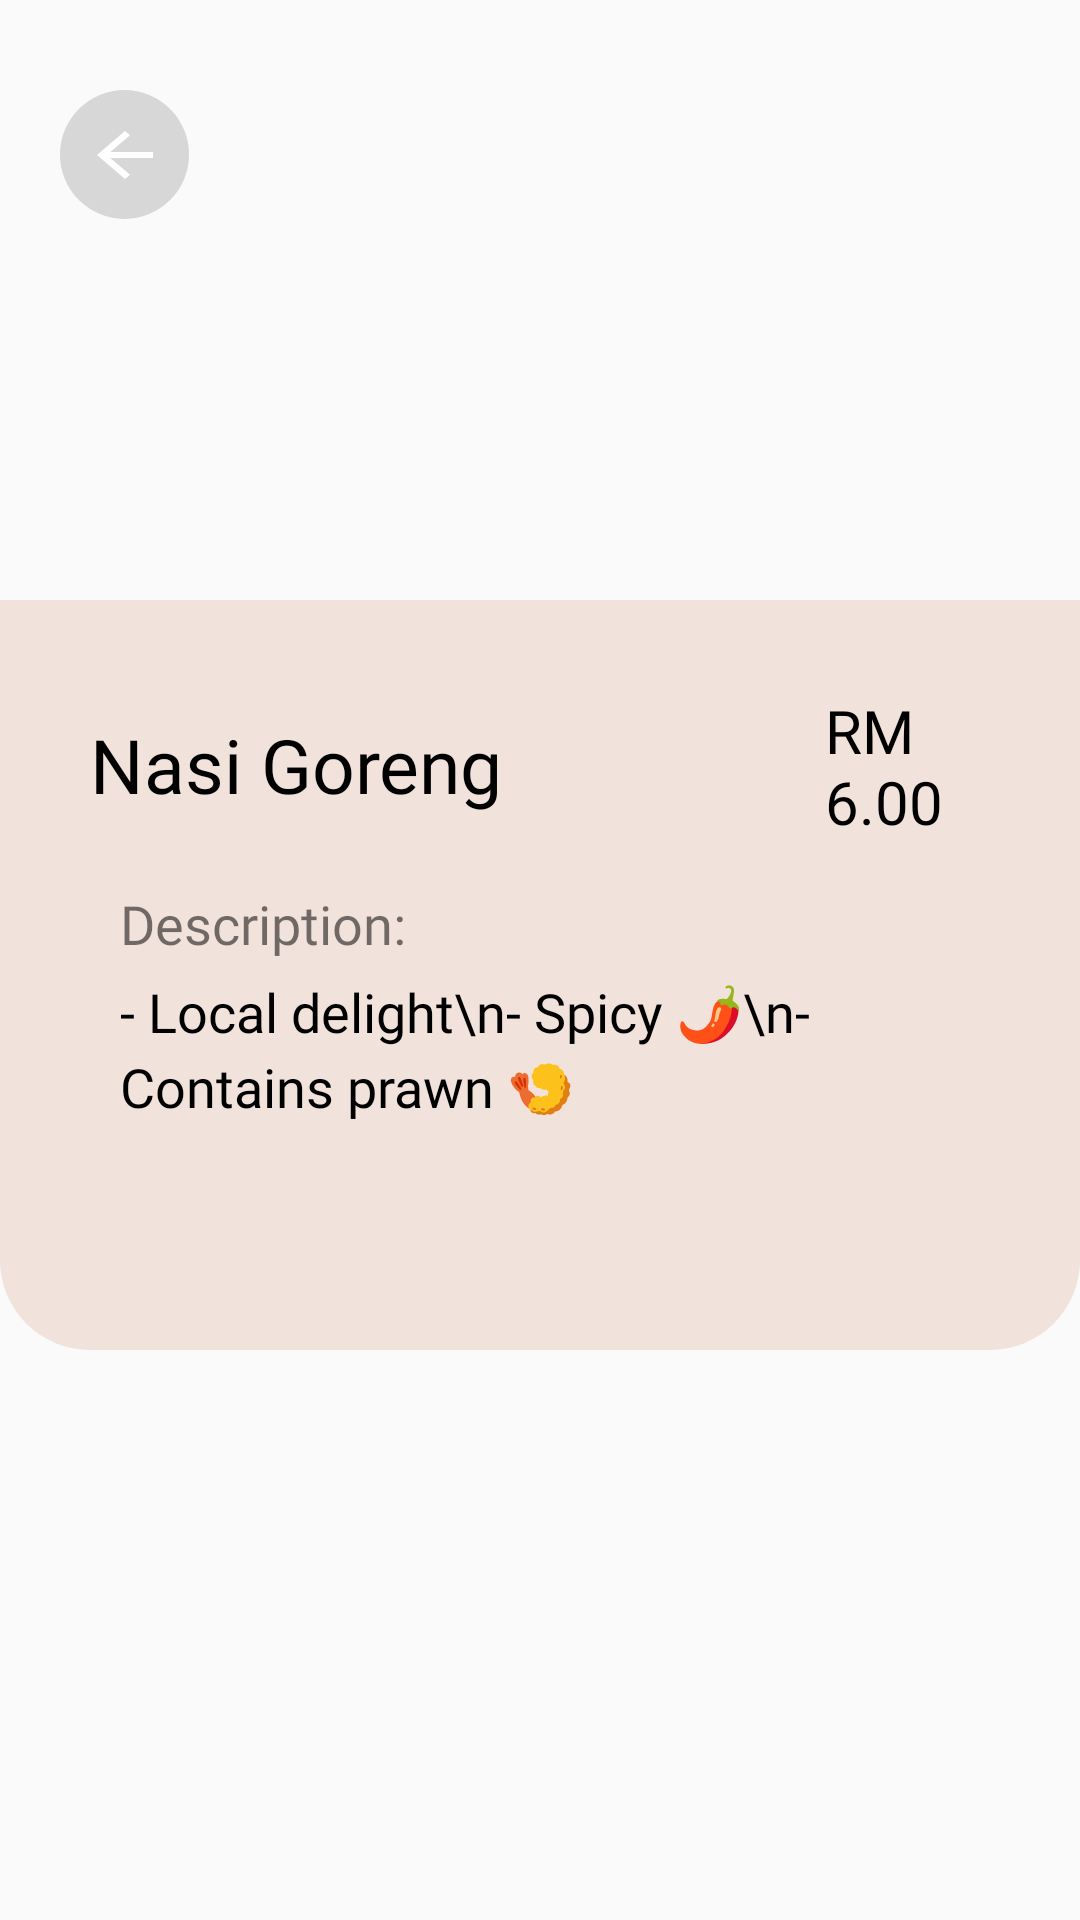

Here is an Android app screen rendered from its layout file. Give the layout XML and the strings, colors and styles it references.
<!-- AndroidManifest.xml: application theme Theme.JomMakan -->
<!-- res/layout/fragment_food_fragement.xml -->
<?xml version="1.0" encoding="utf-8"?>
<LinearLayout xmlns:android="http://schemas.android.com/apk/res/android"
    xmlns:tools="http://schemas.android.com/tools"
    android:layout_width="match_parent"
    android:layout_height="match_parent"
    tools:context=".FoodFragment"
    android:orientation="vertical">

    <LinearLayout
        android:layout_width="match_parent"
        android:layout_height="450dp"
        android:orientation="vertical">

        <RelativeLayout
            android:layout_width="wrap_content"
            android:layout_height="wrap_content">

            <ImageView
                android:id="@+id/food_image"
                android:layout_width="match_parent"
                android:layout_height="200dp"
                android:src="@drawable/nasi_goreng_image"
                android:scaleType="centerCrop"
                android:adjustViewBounds="true"/>

            <ImageButton
                android:id="@+id/back_button"
                android:layout_width="43dp"
                android:layout_height="43dp"
                android:src="@drawable/back_button_icon"
                android:background="@drawable/back_button_shape"
                android:layout_marginTop="30dp"
                android:layout_marginStart="20dp"/>
        </RelativeLayout>

        <LinearLayout
            android:layout_width="match_parent"
            android:layout_height="match_parent"
            android:orientation="vertical"
            android:paddingStart="30dp"
            android:paddingEnd="20dp"
            android:paddingTop="10dp"
            android:paddingBottom="15dp"
            android:background="@drawable/stall_details_shape">

            <LinearLayout
                android:layout_width="match_parent"
                android:layout_height="wrap_content"
                android:orientation="horizontal"
                android:layout_marginTop="10dp">

                <TextView
                    android:id="@+id/food_name"
                    android:layout_width="230dp"
                    android:layout_height="70dp"
                    android:text="Nasi Goreng"
                    android:fontFamily="@font/montserrat_bold"
                    android:textSize="25sp"
                    android:maxLines="2"
                    android:gravity="center_vertical"
                    android:textColor="#000000"
                    android:lineHeight="30dp"/>

                <TextView
                    android:id="@+id/food_price"
                    android:layout_width="wrap_content"
                    android:layout_height="wrap_content"
                    android:layout_gravity="center"
                    android:text="RM 6.00"
                    android:fontFamily="@font/montserrat_bold"
                    android:textSize="20sp"
                    android:textColor="#000000"
                    android:background="@drawable/open_close_shape"
                    android:paddingTop="10dp"
                    android:paddingBottom="10dp"
                    android:paddingStart="15dp"
                    android:paddingEnd="15dp"/>
            </LinearLayout>

            <LinearLayout
                android:layout_width="match_parent"
                android:layout_height="match_parent"
                android:orientation="vertical"
                android:layout_marginTop="5dp"
                android:paddingStart="10dp">

                <TextView
                    android:id="@+id/food_description_title"
                    android:layout_width="wrap_content"
                    android:layout_height="wrap_content"
                    android:text="Description:"
                    android:fontFamily="@font/montserrat_bold"
                    android:textSize="18sp"/>

                <TextView
                    android:id="@+id/food_description"
                    android:layout_width="wrap_content"
                    android:layout_height="match_parent"
                    android:text="- Local delight\n- Spicy 🌶️\n- Contains prawn 🍤"
                    android:layout_marginTop="5dp"
                    android:fontFamily="@font/montserrat"
                    android:textSize="18sp"
                    android:lineHeight="25dp"
                    android:maxLines="4"
                    android:textColor="#000000"/>
            </LinearLayout>
        </LinearLayout>
    </LinearLayout>
</LinearLayout>
<!-- resources referenced by this layout -->
<resources>
  <!-- drawable back_button_icon (drawable) -->
  <vector android:autoMirrored="true" android:height="24dp"
      android:tint="#FFFFFF" android:viewportHeight="24"
      android:viewportWidth="24" android:width="28dp" xmlns:android="http://schemas.android.com/apk/res/android">
      <path android:fillColor="@android:color/white" android:pathData="M20,11H7.83l5.59,-5.59L12,4l-8,8 8,8 1.41,-1.41L7.83,13H20v-2z"/>
  </vector>
  <!-- drawable back_button_shape (drawable) -->
  <?xml version="1.0" encoding="utf-8"?>
  <shape xmlns:android="http://schemas.android.com/apk/res/android" android:shape="oval">
      <solid android:color="#CCCFCFCF"/>
  </shape>
  <!-- drawable stall_details_shape (drawable) -->
  <?xml version="1.0" encoding="utf-8"?>
  <shape xmlns:android="http://schemas.android.com/apk/res/android" android:shape="rectangle">
      <solid android:color="#66E6BEAE"/>
      <corners android:bottomLeftRadius="30dp" android:bottomRightRadius="30dp"/>
  </shape>
  <style name="Theme.JomMakan" parent="Theme.AppCompat.DayNight.NoActionBar">
          
          <item name="colorPrimary">@color/purple_500</item>
          <item name="colorPrimaryVariant">@color/purple_700</item>
          <item name="colorOnPrimary">@color/white</item>
          
          <item name="colorSecondary">@color/teal_200</item>
          <item name="colorSecondaryVariant">@color/teal_700</item>
          <item name="colorOnSecondary">@color/black</item>
          
          <item name="android:statusBarColor">?attr/colorPrimaryVariant</item>
          
      </style>
  <color name="purple_500">#FF6200EE</color>
  <color name="purple_700">#FF3700B3</color>
  <color name="white">#FFFFFFFF</color>
  <color name="teal_200">#FF03DAC5</color>
  <color name="teal_700">#FF018786</color>
  <color name="black">#FF000000</color>
</resources>
